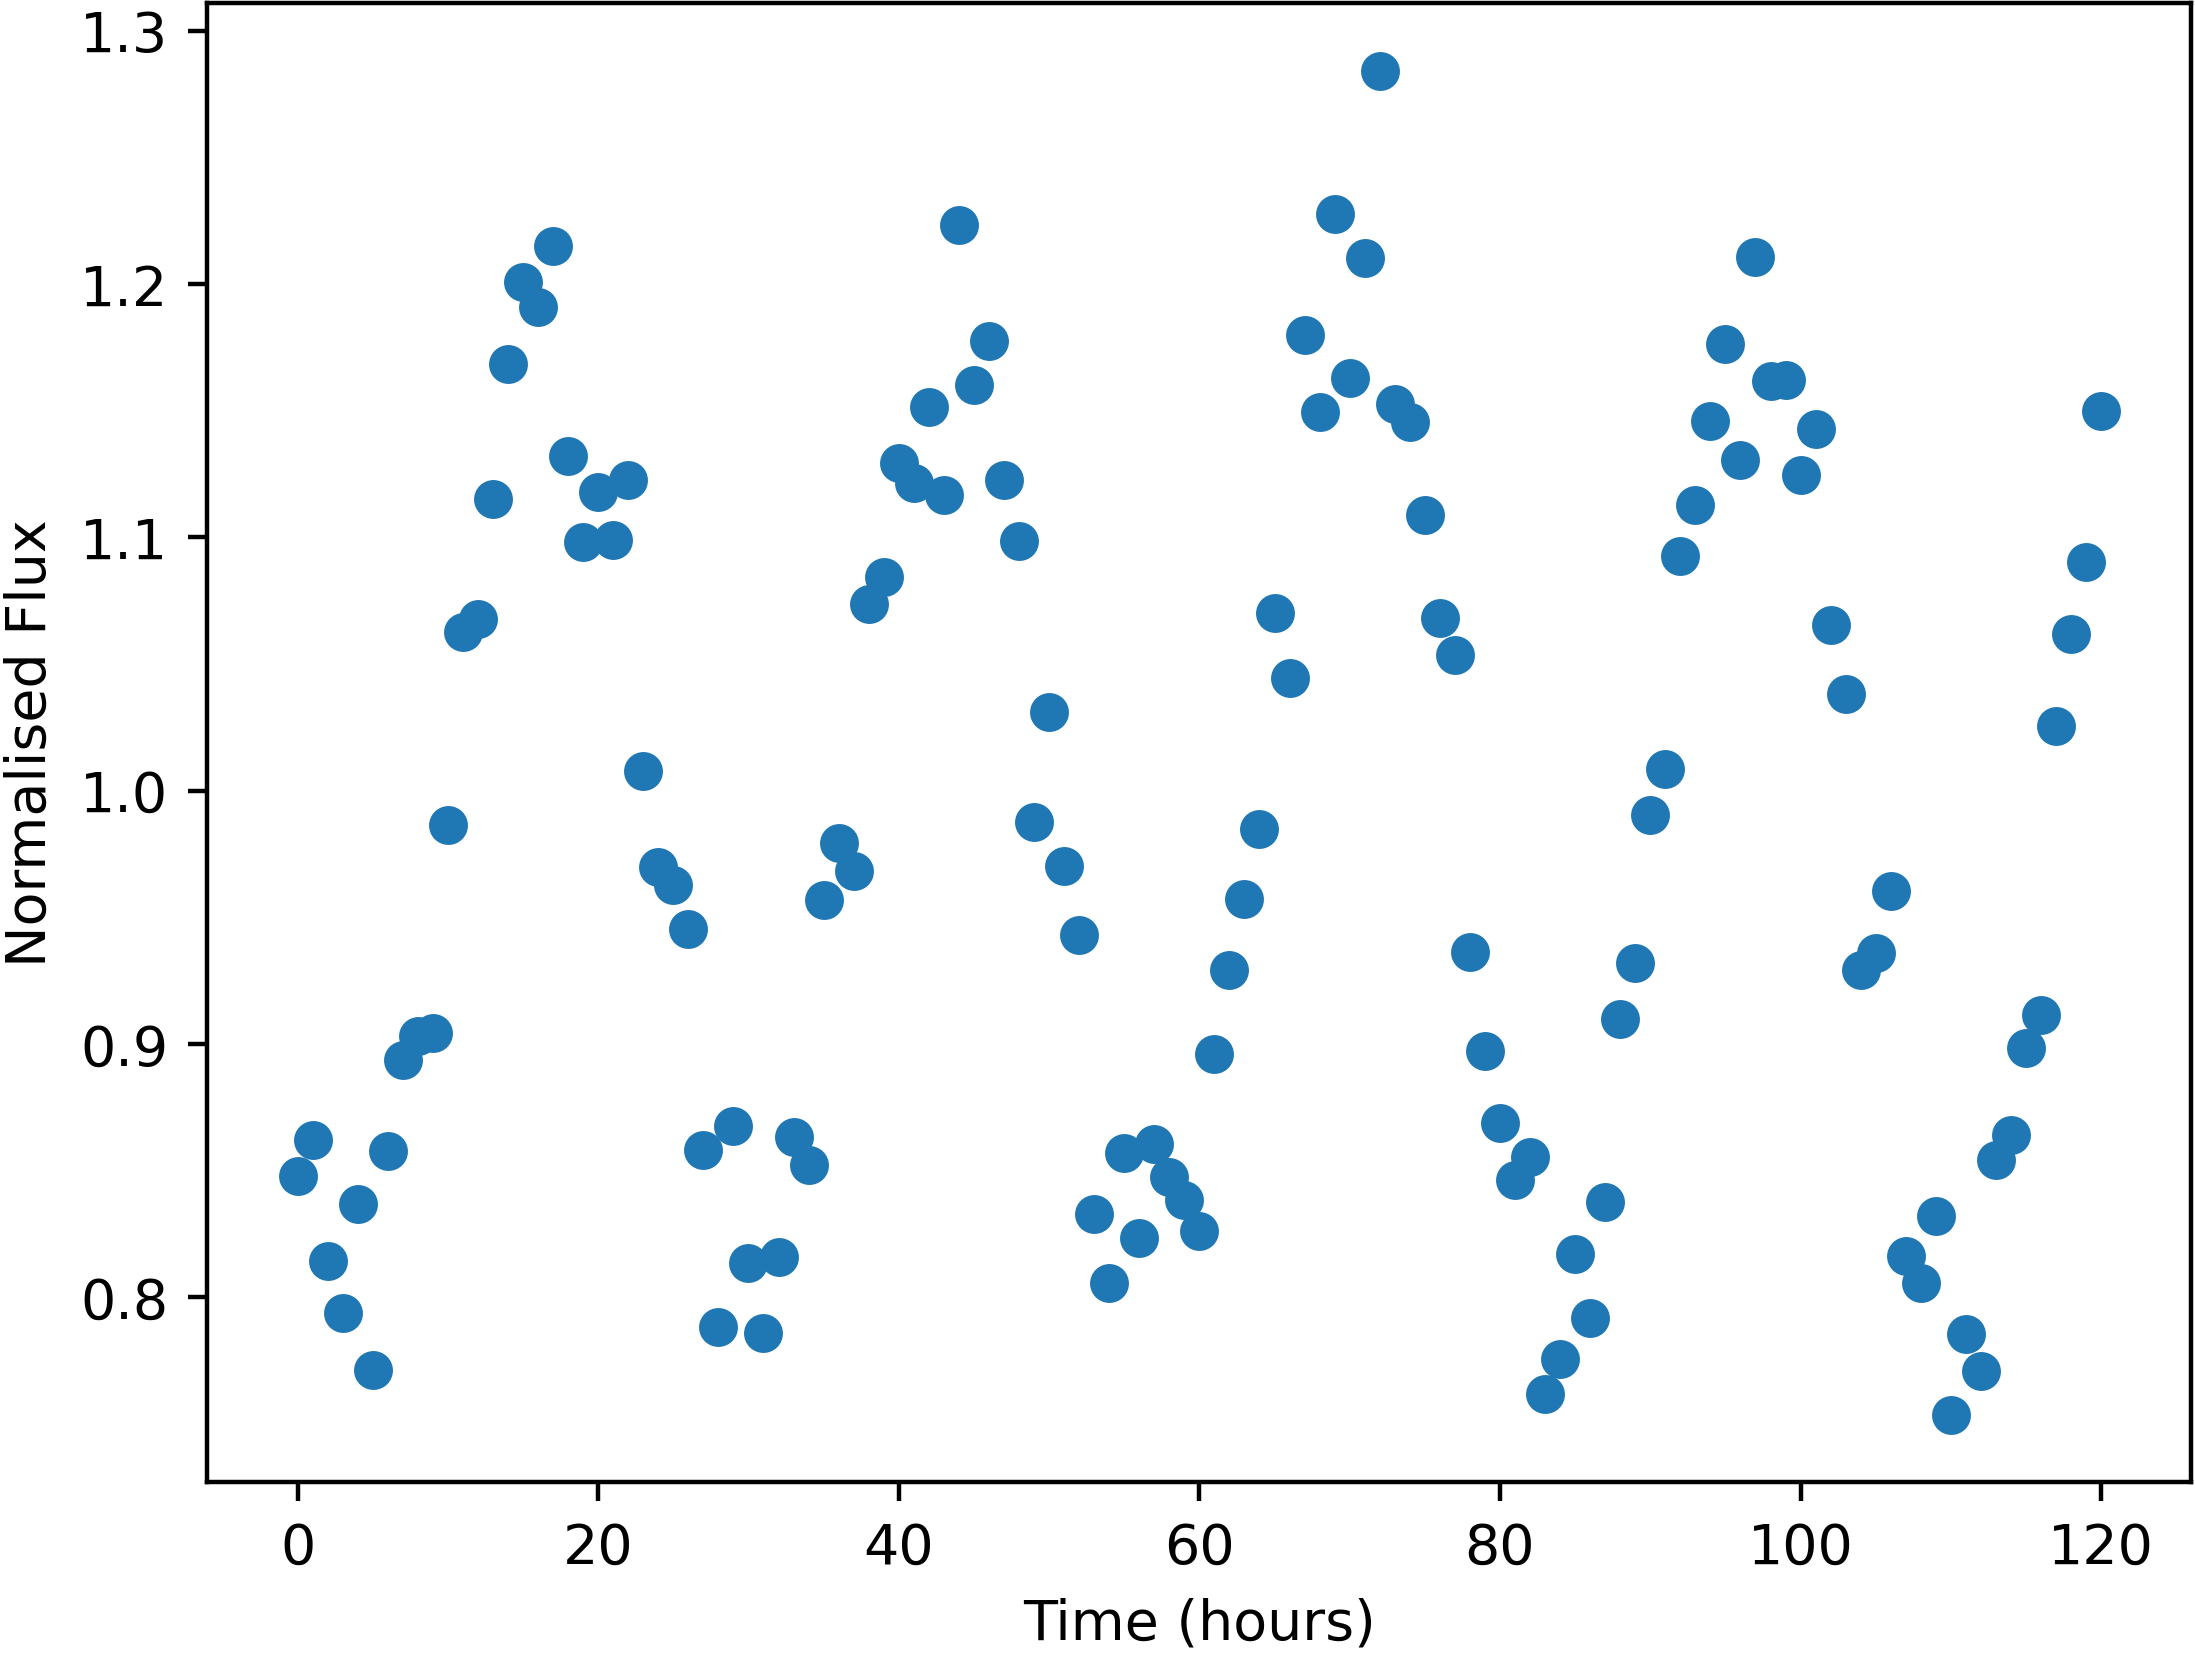

The data file committed next to this chart (first rows):
Time, NormalisedFlux
0.0, 0.848
1.0, 0.8622
2.0, 0.8145
3.0, 0.794
4.0, 0.8368
5.0, 0.7715
6.0, 0.8579
7.0, 0.8937
8.0, 0.9032
9.0, 0.9043
10.0, 0.9864
11.0, 1.063
12.0, 1.068
13.0, 1.115
14.0, 1.168
15.0, 1.201
16.0, 1.191
17.0, 1.215
18.0, 1.132
19.0, 1.098
20.0, 1.118
21.0, 1.099
22.0, 1.122
23.0, 1.008
24.0, 0.97
25.0, 0.9627
26.0, 0.9454
27.0, 0.858
28.0, 0.7885
29.0, 0.8677
30.0, 0.8136
31.0, 0.7862
32.0, 0.8162
33.0, 0.8632
34.0, 0.8523
35.0, 0.9568
36.0, 0.9794
37.0, 0.9683
38.0, 1.074
39.0, 1.084
40.0, 1.129
41.0, 1.121
42.0, 1.152
43.0, 1.117
44.0, 1.223
45.0, 1.16
46.0, 1.178
47.0, 1.123
48.0, 1.098
49.0, 0.9876
50.0, 1.031
51.0, 0.9703
52.0, 0.9432
53.0, 0.8329
54.0, 0.8059
55.0, 0.8569
56.0, 0.8234
57.0, 0.8607
58.0, 0.8477
59.0, 0.8386
... 61 more rows
